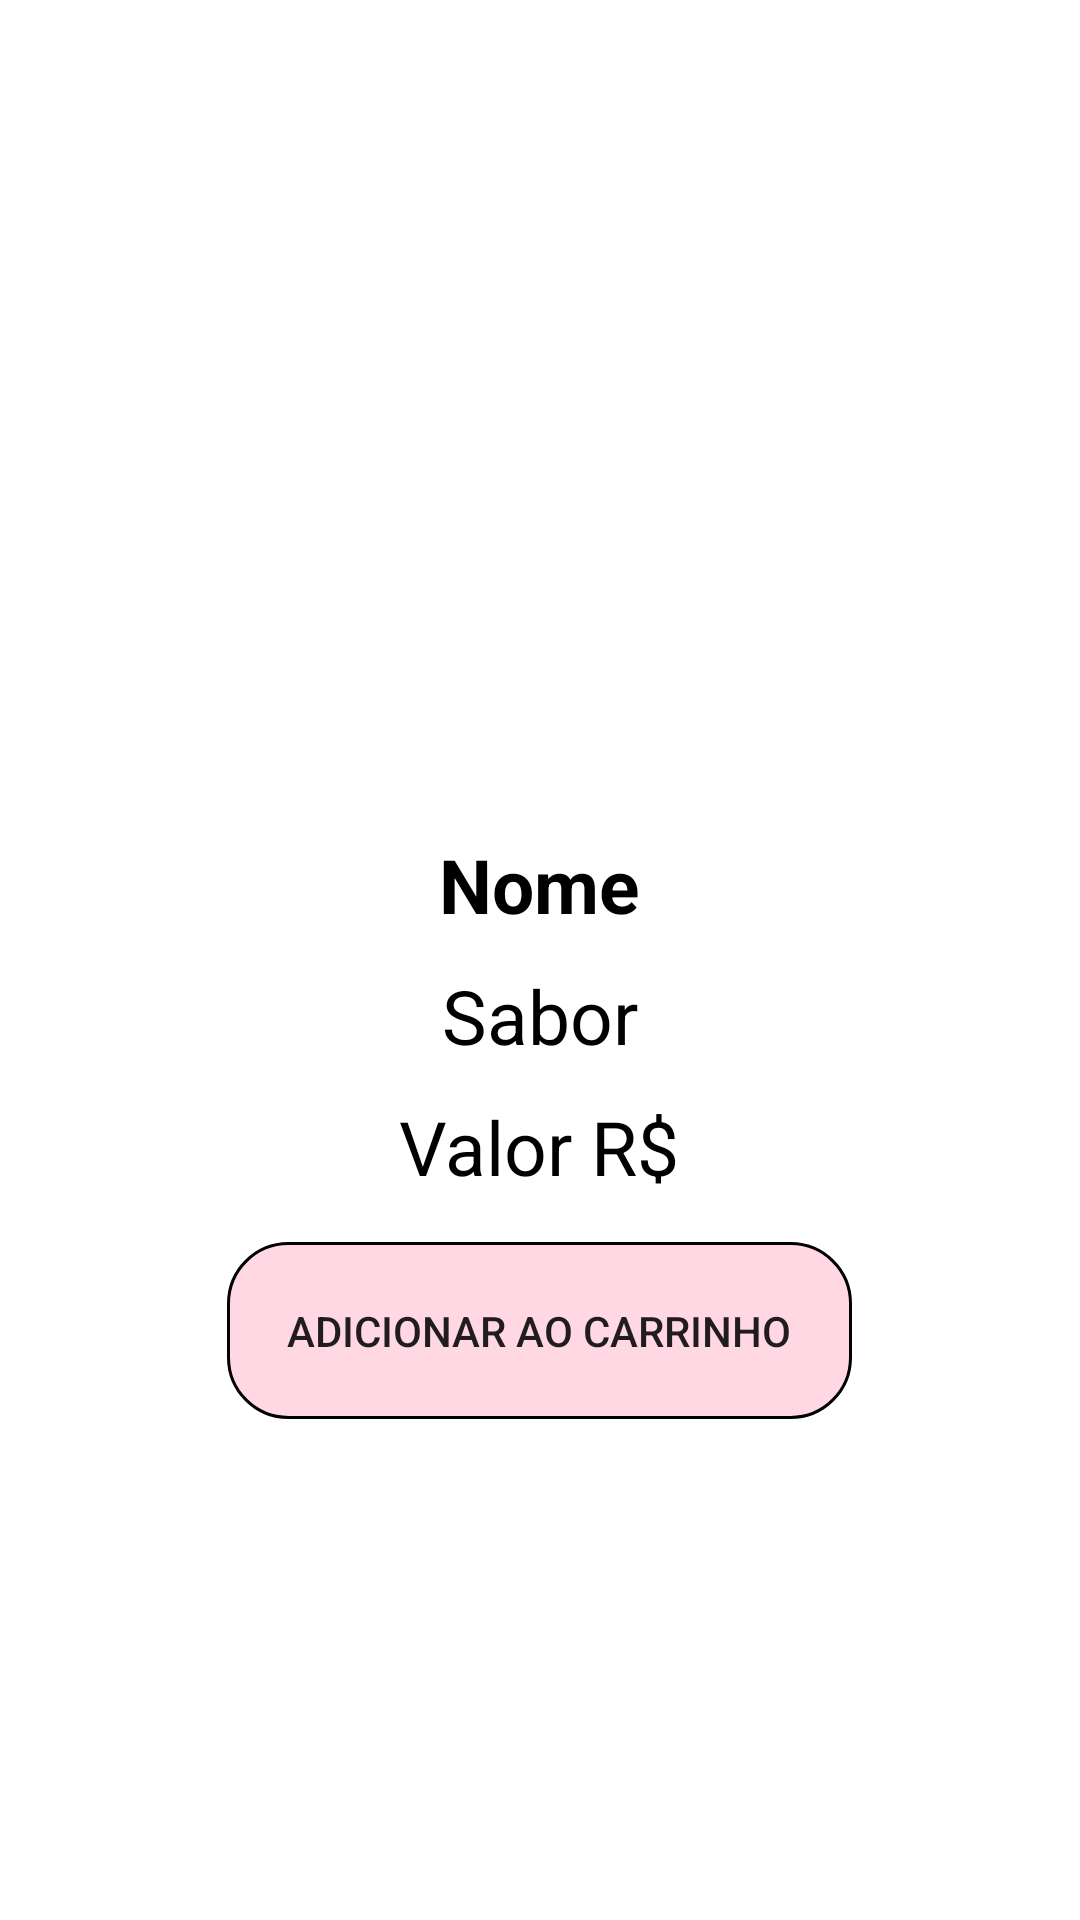

Android layout source for this screen:
<!-- AndroidManifest.xml: application theme Theme.Cliente -->
<!-- res/layout/fragment_item.xml -->
<?xml version="1.0" encoding="utf-8"?>
<FrameLayout xmlns:android="http://schemas.android.com/apk/res/android"
    xmlns:tools="http://schemas.android.com/tools"
    android:layout_width="match_parent"
    android:layout_height="match_parent"
    tools:context=".viewModel.fragments.ItemFragment">

    <LinearLayout
        android:layout_width="match_parent"
        android:layout_height="match_parent"
        android:gravity="center_horizontal"
        android:orientation="vertical">

        <ImageView
            android:id="@+id/imgItem"
            android:layout_marginTop="40dp"
            android:layout_width="240dp"
            android:layout_height="228dp"
            android:src="@color/common_google_signin_btn_text_dark_disabled"
            />

        <TextView
            android:layout_width="wrap_content"
            android:layout_height="wrap_content"
            android:layout_marginTop="10dp"
            android:id="@+id/txtNome_ProdItem"
            android:text="Nome"
            android:textSize="25sp"
            android:textStyle="bold"
            android:textColor="#000"/>

        <TextView
            android:layout_width="wrap_content"
            android:layout_height="wrap_content"
            android:layout_marginTop="10dp"
            android:id="@+id/txtSabor_ProdItem"
            android:text="Sabor"
            android:textSize="25sp"
            android:textColor="#000"/>

        <TextView
            android:layout_width="wrap_content"
            android:layout_height="wrap_content"
            android:layout_marginTop="10dp"
            android:id="@+id/txtValor_ProdItem"
            android:text="Valor R$"
            android:textSize="25sp"
            android:textColor="#000"/>

        <androidx.appcompat.widget.AppCompatButton
            android:id="@+id/btnADDcar"
            style="@style/botoesRosa"
            android:layout_width="wrap_content"
            android:layout_height="wrap_content"
            android:text="Adicionar ao Carrinho"/>
    </LinearLayout>

</FrameLayout>
<!-- resources referenced by this layout -->
<resources>
  <style name="botoesRosa">
          <item name="android:layout_width">match_parent</item>
          <item name="android:layout_height">wrap_content</item>
          <item name="android:padding">20dp</item>
          <item name="android:layout_marginLeft">40dp</item>
          <item name="android:layout_marginRight">40dp</item>
          <item name="android:layout_marginTop">15dp</item>
          <item name="android:background">@drawable/btn_login_rosa</item>
      </style>
  <style name="Theme.Cliente" parent="Theme.MaterialComponents.Light.NoActionBar">
          
          <item name="colorPrimary">@color/purple_500</item>
          <item name="colorPrimaryVariant">@color/purple_700</item>
          <item name="colorOnPrimary">@color/white</item>
          
          <item name="colorSecondary">@color/teal_200</item>
          <item name="colorSecondaryVariant">@color/teal_700</item>
          <item name="colorOnSecondary">@color/black</item>
          
          
          
          <item name="windowActionBar">false</item>
          <item name="windowNoTitle">true</item>
      </style>
  <!-- drawable btn_login_rosa (drawable) -->
  <?xml version="1.0" encoding="utf-8"?>
  <shape xmlns:android="http://schemas.android.com/apk/res/android">
      <corners android:radius="20dp"/>
      <solid
          android:color="#9AFFBED3"
          />
      <stroke android:color="@color/black" android:width="1dp"/>
  </shape>
  <color name="purple_500">#FF6200EE</color>
  <color name="purple_700">#FF3700B3</color>
  <color name="white">#FFFFFFFF</color>
  <color name="teal_200">#FF03DAC5</color>
  <color name="teal_700">#FF018786</color>
  <color name="black">#FF000000</color>
</resources>
